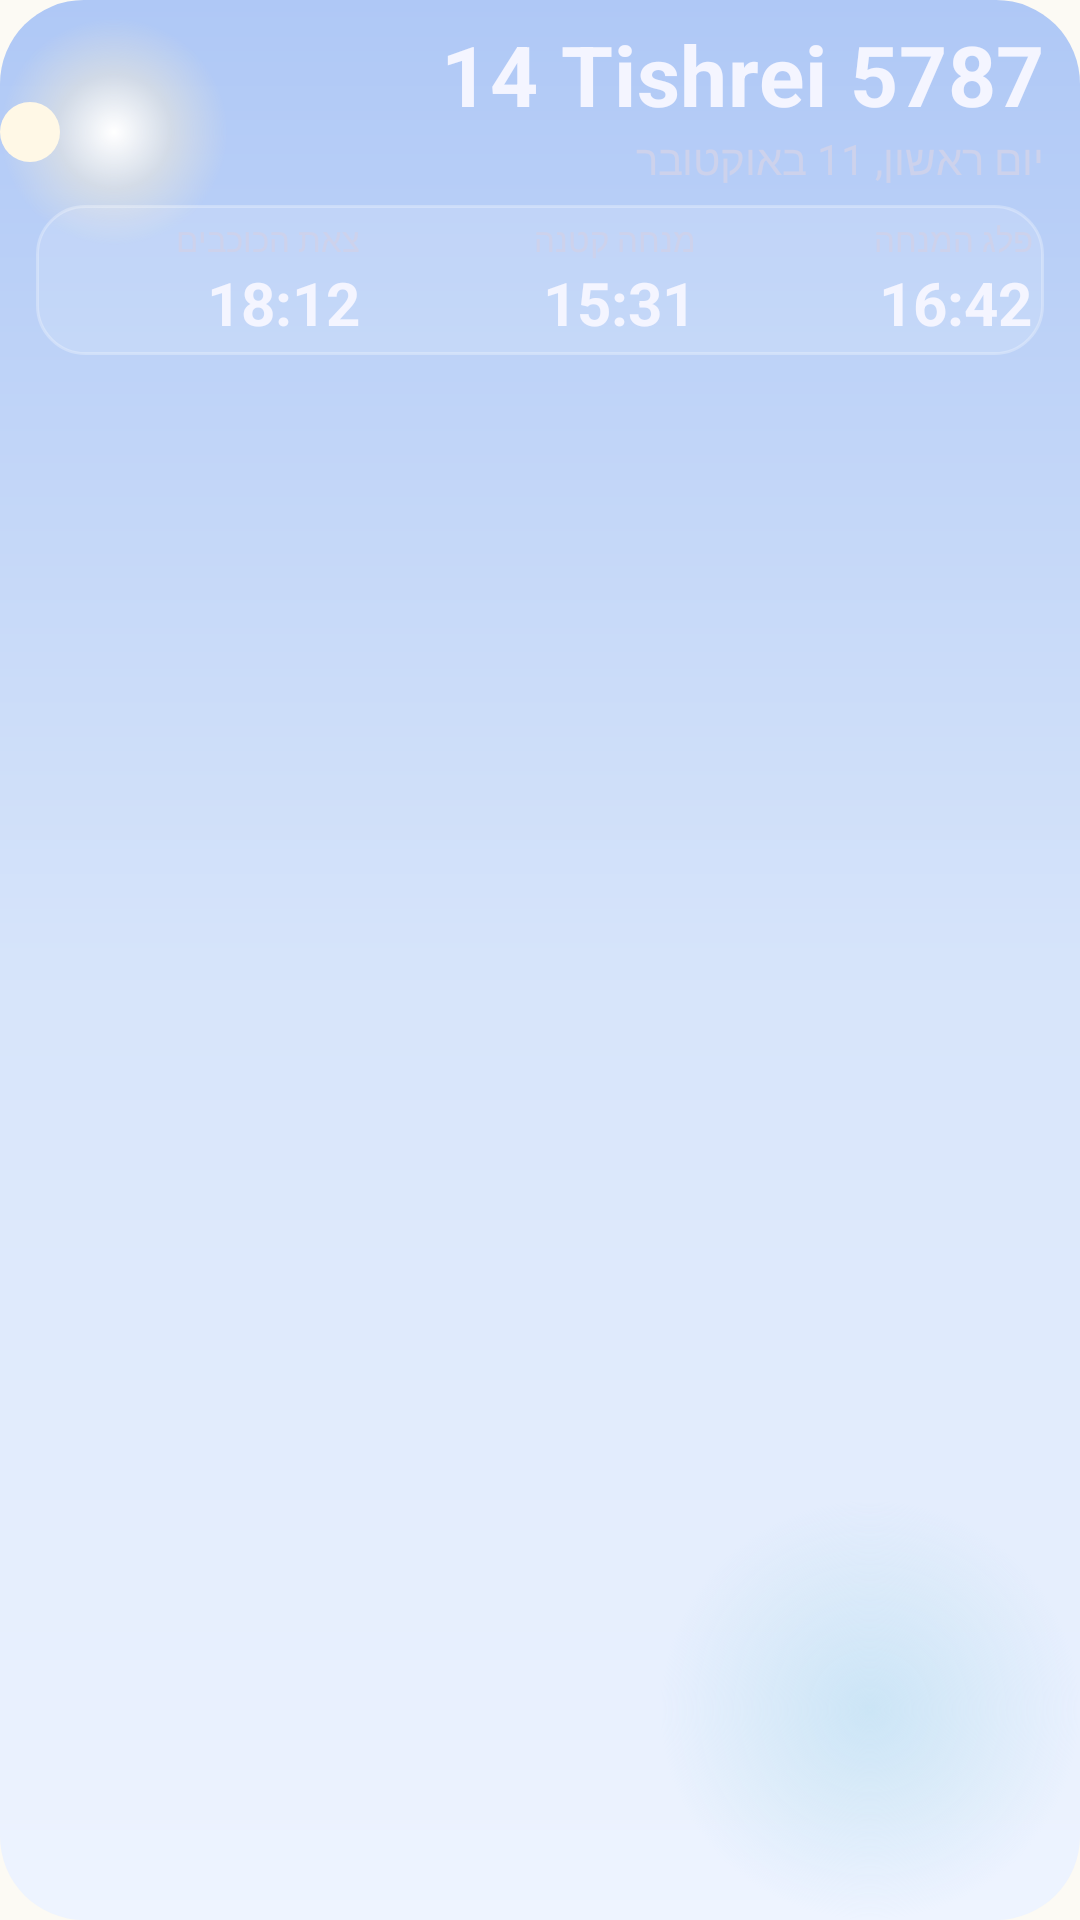

Produce the Android XML layout that renders to this screen, including the resource entries it uses.
<!-- AndroidManifest.xml: application theme Theme.JewishDay -->
<!-- res/layout/widget_preview_glass_day.xml -->
<?xml version="1.0" encoding="utf-8"?>
<FrameLayout xmlns:android="http://schemas.android.com/apk/res/android"
    android:id="@android:id/background"
    android:layoutDirection="rtl"
    style="@style/Widget.JewishDay.Glass.Root">

    <ImageView
        style="@style/Widget.JewishDay.Glass.Sky"
        android:contentDescription="@null"
        android:src="@drawable/widget_glass_preview_sky" />

    <LinearLayout
        android:layout_width="match_parent"
        android:layout_height="match_parent"
        android:orientation="vertical"
        android:paddingStart="12dp"
        android:paddingTop="6dp"
        android:paddingEnd="12dp"
        android:paddingBottom="6dp">

        <TextView
            android:text="@string/widget_preview_hebrew_date"
            style="@style/Widget.JewishDay.Glass.Text.Title"
            android:layout_width="match_parent"
            android:textSize="28sp" />

        <TextView
            android:text="@string/widget_preview_gregorian_date"
            style="@style/Widget.JewishDay.Glass.Text"
            android:layout_width="match_parent"
            android:textColor="#FFCDD2EC" />

        <LinearLayout
            style="@style/Widget.JewishDay.Glass.Pane"
            android:layout_width="match_parent"
            android:layout_height="wrap_content"
            android:layout_marginTop="6dp"
            android:orientation="horizontal"
            android:paddingStart="0dp"
            android:paddingTop="4dp"
            android:paddingEnd="0dp"
            android:paddingBottom="4dp">

            <LinearLayout
                android:layout_width="0dp"
                android:layout_height="wrap_content"
                android:layout_weight="1"
                android:orientation="vertical"
                android:paddingStart="4dp"
                android:paddingEnd="4dp">

                <TextView
                    android:text="@string/widget_preview_plag"
                    style="@style/Widget.JewishDay.Glass.Text.Label"
                    android:layout_width="match_parent" />

                <TextView
                    android:text="@string/widget_preview_plag_time"
                    style="@style/Widget.JewishDay.Glass.Text.Time"
                    android:layout_width="match_parent"
                    android:textSize="20sp" />
            </LinearLayout>

            <LinearLayout
                android:layout_width="0dp"
                android:layout_height="wrap_content"
                android:layout_weight="1"
                android:orientation="vertical"
                android:paddingStart="4dp"
                android:paddingEnd="4dp">

                <TextView
                    android:text="@string/widget_preview_next_title"
                    style="@style/Widget.JewishDay.Glass.Text.Label"
                    android:layout_width="match_parent" />

                <TextView
                    android:text="@string/widget_preview_next_time"
                    style="@style/Widget.JewishDay.Glass.Text.Time"
                    android:layout_width="match_parent"
                    android:textSize="20sp" />
            </LinearLayout>

            <LinearLayout
                android:layout_width="0dp"
                android:layout_height="wrap_content"
                android:layout_weight="1"
                android:orientation="vertical"
                android:paddingStart="4dp"
                android:paddingEnd="4dp">

                <TextView
                    android:text="@string/widget_preview_tzeit"
                    style="@style/Widget.JewishDay.Glass.Text.Label"
                    android:layout_width="match_parent" />

                <TextView
                    android:text="@string/widget_preview_tzeit_time"
                    style="@style/Widget.JewishDay.Glass.Text.Time"
                    android:layout_width="match_parent"
                    android:textSize="20sp" />
            </LinearLayout>
        </LinearLayout>
    </LinearLayout>
</FrameLayout>
<!-- resources referenced by this layout -->
<resources>
  <string name="widget_preview_gregorian_date" translatable="false">יום ראשון, 11 באוקטובר</string>
  <string name="widget_preview_hebrew_date" translatable="false">ל׳ תשרי תשפ״ז</string>
  <string name="widget_preview_next_time" translatable="false">15:31</string>
  <string name="widget_preview_next_title" translatable="false">מנחה קטנה</string>
  <string name="widget_preview_plag" translatable="false">פלג המנחה</string>
  <string name="widget_preview_plag_time" translatable="false">16:42</string>
  <string name="widget_preview_tzeit" translatable="false">צאת הכוכבים</string>
  <string name="widget_preview_tzeit_time" translatable="false">18:12</string>
  <style name="Widget.JewishDay.Glass.Pane" parent="">
          <item name="android:background">@drawable/widget_glass_pane_dark</item>
          <item name="android:paddingStart">12dp</item>
          <item name="android:paddingEnd">12dp</item>
          <item name="android:paddingTop">8dp</item>
          <item name="android:paddingBottom">8dp</item>
      </style>
  <style name="Widget.JewishDay.Glass.Root" parent="">
          <item name="android:layout_width">match_parent</item>
          <item name="android:layout_height">match_parent</item>
          <item name="android:background">@drawable/widget_glass_clip</item>
      </style>
  <style name="Widget.JewishDay.Glass.Sky" parent="">
          <item name="android:layout_width">match_parent</item>
          <item name="android:layout_height">match_parent</item>
          <item name="android:scaleType">fitXY</item>
          <item name="android:importantForAccessibility">no</item>
      </style>
  <style name="Widget.JewishDay.Glass.Text" parent="">
          <item name="android:layout_width">wrap_content</item>
          <item name="android:layout_height">wrap_content</item>
          <item name="android:maxLines">1</item>
          <item name="android:ellipsize">end</item>
          <item name="android:textAlignment">viewStart</item>
          <item name="android:textColor">#FFF4F5FF</item>
          <item name="android:textSize">14sp</item>
      </style>
  <style name="Widget.JewishDay.Glass.Text.Label">
          <item name="android:textSize">11sp</item>
          <item name="android:textColor">#FFCDD2EC</item>
      </style>
  <style name="Widget.JewishDay.Glass.Text.Time">
          <item name="android:textSize">24sp</item>
          <item name="android:textStyle">bold</item>
          <item name="android:fontFeatureSettings">tnum</item>
      </style>
  <style name="Widget.JewishDay.Glass.Text.Title">
          <item name="android:textSize">24sp</item>
          <item name="android:textStyle">bold</item>
          <item name="android:letterSpacing">0.01</item>
      </style>
  <dimen name="widget_corner_radius">20dp</dimen>
  <!-- drawable widget_glass_pane_dark (drawable) -->
  <?xml version="1.0" encoding="utf-8"?>
  <shape xmlns:android="http://schemas.android.com/apk/res/android"
      android:shape="rectangle">
      <solid android:color="#1FFFFFFF" />
      <stroke
          android:width="1dp"
          android:color="#47FFFFFF" />
      <corners android:radius="16dp" />
  </shape>
  <!-- drawable widget_glass_clip (drawable) -->
  <?xml version="1.0" encoding="utf-8"?>
  <shape xmlns:android="http://schemas.android.com/apk/res/android"
      android:shape="rectangle">
      <solid android:color="@android:color/transparent" />
      <corners android:radius="@dimen/widget_corner_radius" />
  </shape>
  <color name="app_launch_background">#FCFAF4</color>
  <color name="app_launch_primary">#315B46</color>
</resources>
